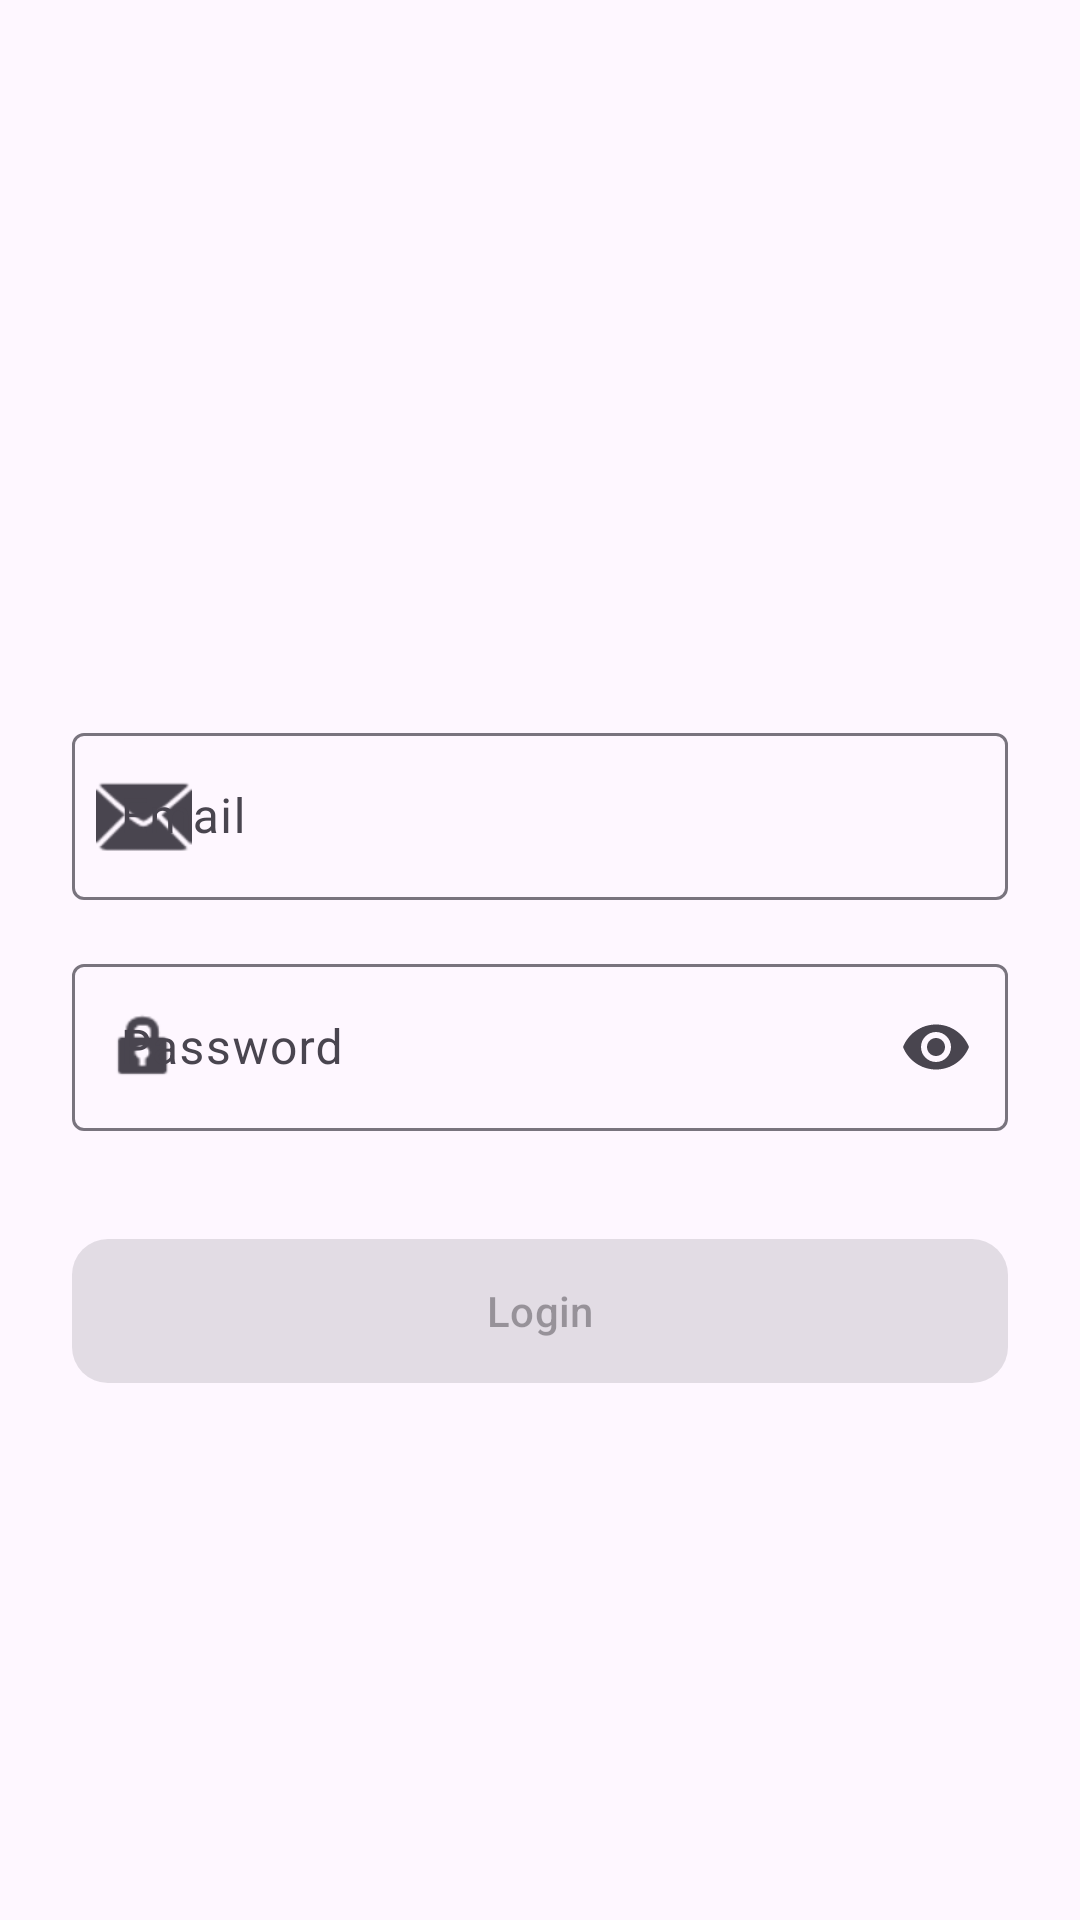

Write the Android layout XML for this screen, with the resource values it uses.
<!-- AndroidManifest.xml: activity theme Theme.LoginScreen -->
<!-- res/layout/activity_main.xml -->
<?xml version="1.0" encoding="utf-8"?>
<LinearLayout xmlns:android="http://schemas.android.com/apk/res/android"
    xmlns:app="http://schemas.android.com/apk/res-auto"
    android:layout_width="match_parent"
    android:layout_height="match_parent"
    android:orientation="vertical">

    <com.google.android.material.appbar.MaterialToolbar
        android:id="@+id/toolbar"
        android:layout_width="match_parent"
        android:layout_height="?attr/actionBarSize"
        android:background="@android:color/transparent"
        app:titleCentered="true" />

    <LinearLayout
        android:layout_width="match_parent"
        android:layout_height="match_parent"
        android:gravity="center"
        android:orientation="vertical"
        android:padding="24dp">

        <com.google.android.material.textfield.TextInputLayout
            style="@style/Widget.Material3.TextInputLayout.OutlinedBox"
            android:layout_width="match_parent"
            android:layout_height="wrap_content"
            android:hint="Email"
            app:startIconDrawable="@android:drawable/ic_dialog_email">

            <com.google.android.material.textfield.TextInputEditText
                android:id="@+id/etEmail"
                android:layout_width="match_parent"
                android:layout_height="wrap_content"
                android:inputType="textEmailAddress" />

        </com.google.android.material.textfield.TextInputLayout>

        <com.google.android.material.textfield.TextInputLayout
            style="@style/Widget.Material3.TextInputLayout.OutlinedBox"
            android:layout_width="match_parent"
            android:layout_height="wrap_content"
            android:layout_marginTop="16dp"
            android:hint="Password"
            app:endIconMode="password_toggle"
            app:startIconDrawable="@android:drawable/ic_lock_idle_lock">

            <com.google.android.material.textfield.TextInputEditText
                android:id="@+id/etPassword"
                android:layout_width="match_parent"
                android:layout_height="wrap_content"
                android:inputType="textPassword" />

        </com.google.android.material.textfield.TextInputLayout>

        <com.google.android.material.button.MaterialButton
            android:id="@+id/btnLogin"
            style="@style/Widget.Material3.Button"
            android:layout_width="match_parent"
            android:layout_height="56dp"
            android:layout_marginTop="32dp"
            android:enabled="false"
            android:text="Login"
            app:cornerRadius="12dp" />

    </LinearLayout>

</LinearLayout>
<!-- resources referenced by this layout -->
<resources>
  <style name="Theme.LoginScreen" parent="Theme.Material3.DayNight.NoActionBar">
          
          <item name="colorPrimary">@color/md_theme_light_primary</item>
          <item name="colorOnPrimary">@color/md_theme_light_onPrimary</item>
          <item name="colorPrimaryContainer">@color/md_theme_light_primaryContainer</item>
          <item name="colorOnPrimaryContainer">@color/md_theme_light_onPrimaryContainer</item>
  
          
          <item name="colorSecondary">@color/md_theme_light_secondary</item>
          <item name="colorOnSecondary">@color/md_theme_light_onSecondary</item>
  
          
          <item name="android:windowBackground">@color/md_theme_light_surface</item>
          <item name="colorSurface">@color/md_theme_light_surface</item>
          <item name="colorOnSurface">@color/md_theme_light_onSurface</item>
          <item name="colorOutline">@color/md_theme_light_outline</item>
  
          
          <item name="android:statusBarColor">@color/md_theme_light_surface</item>
          <item name="android:windowLightStatusBar">true</item>
      </style>
  <color name="md_theme_light_primary">#6750A4</color>
  <color name="md_theme_light_onPrimary">#FFFFFF</color>
  <color name="md_theme_light_primaryContainer">#EADDFF</color>
  <color name="md_theme_light_onPrimaryContainer">#21005D</color>
  <color name="md_theme_light_secondary">#625B71</color>
  <color name="md_theme_light_onSecondary">#FFFFFF</color>
  <color name="md_theme_light_surface">#FEF7FF</color>
  <color name="md_theme_light_onSurface">#1D1B20</color>
  <color name="md_theme_light_outline">#79747E</color>
</resources>
